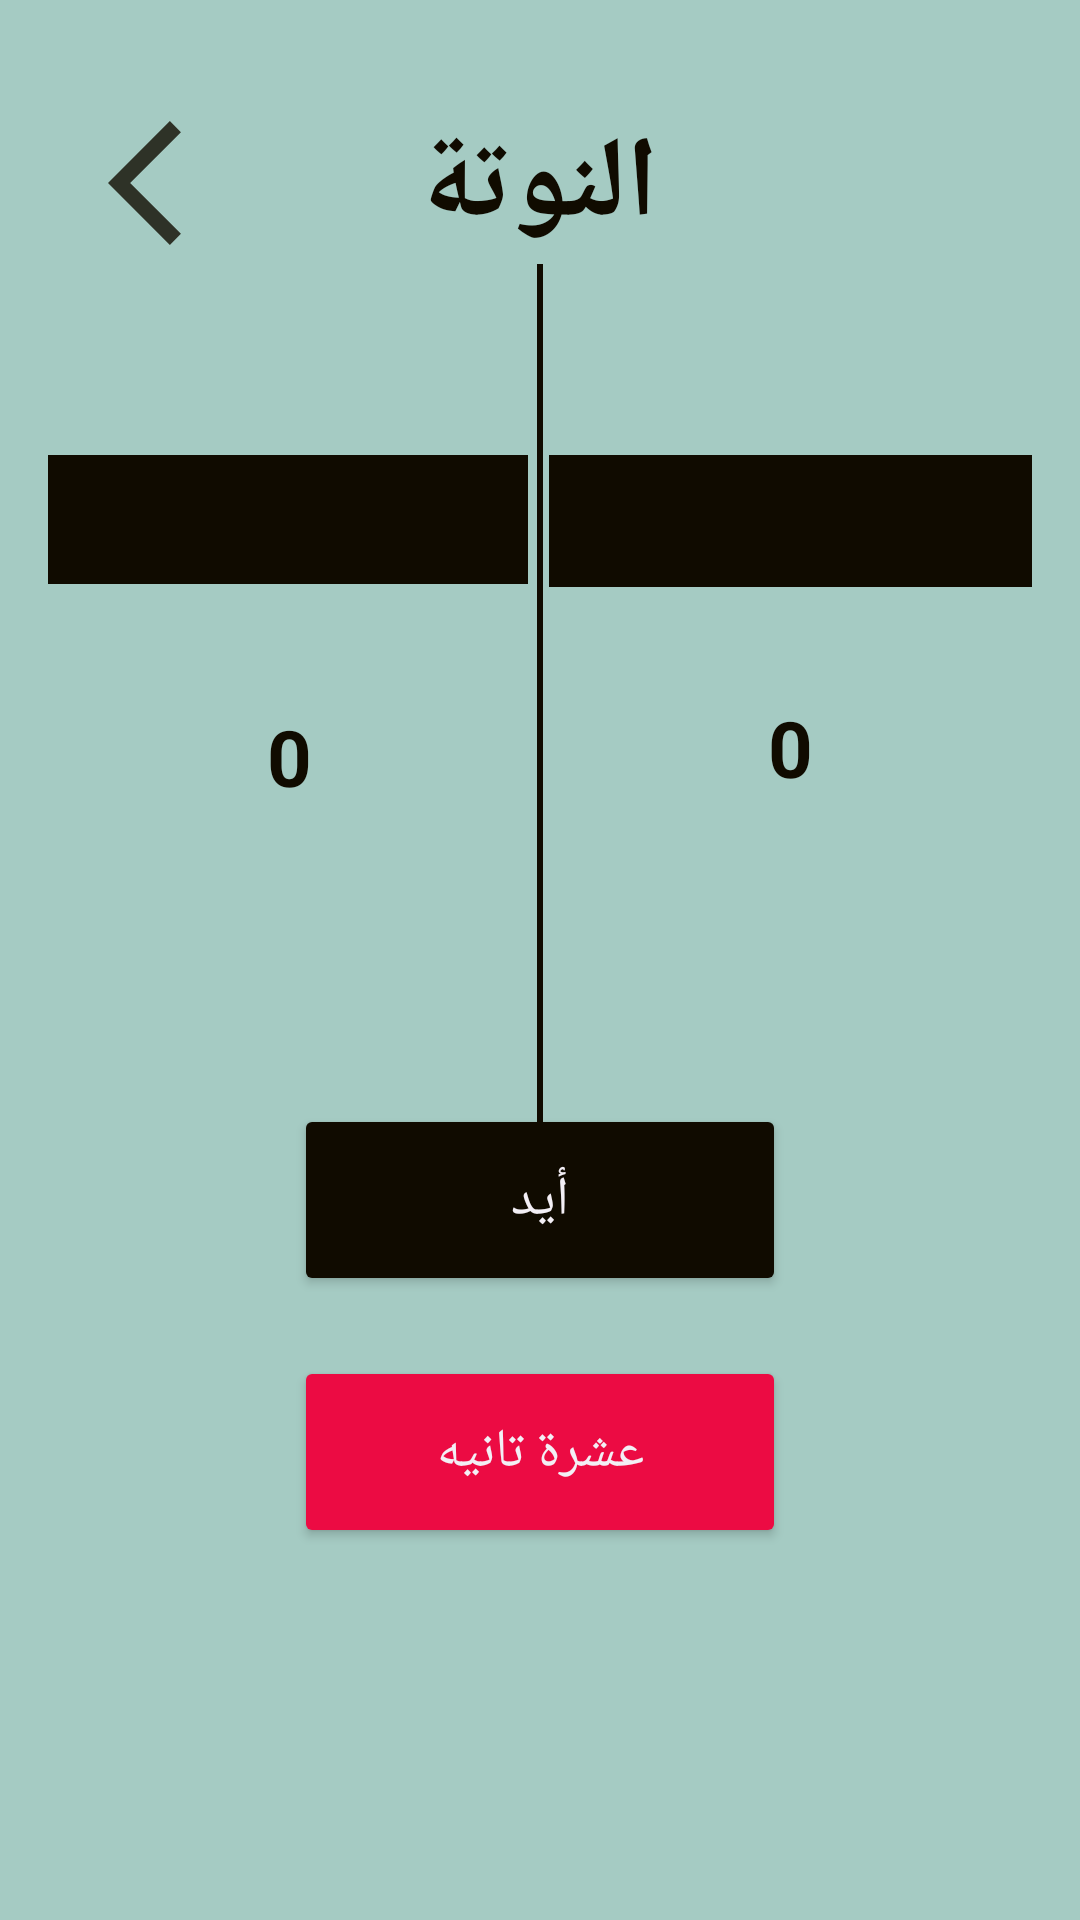

Produce the Android XML layout that renders to this screen, including the resource entries it uses.
<!-- AndroidManifest.xml: application theme Theme.NoTa -->
<!-- res/layout/activity_nota.xml -->
<?xml version="1.0" encoding="utf-8"?>
<androidx.constraintlayout.widget.ConstraintLayout xmlns:android="http://schemas.android.com/apk/res/android"
    xmlns:app="http://schemas.android.com/apk/res-auto"
    xmlns:tools="http://schemas.android.com/tools"
    android:layout_width="match_parent"
    android:layout_height="match_parent"
    android:background="@color/colorPrimaryLight"
    tools:context=".NotaActivity">


    <ImageView
        android:layout_width="wrap_content"
        android:layout_height="wrap_content"
        android:scaleType="centerCrop"
        android:src="@drawable/dominoes"
        app:layout_constraintStart_toStartOf="parent"
        app:layout_constraintTop_toTopOf="parent" />

    <Button
        android:id="@+id/btnAnother"
        style="@style/MyBtn2"
        android:layout_width="164dp"
        android:layout_height="64dp"
        android:layout_marginTop="20dp"
        android:text="@string/another_txt"
        app:layout_constraintEnd_toEndOf="@+id/btnAdd"
        app:layout_constraintStart_toStartOf="@+id/btnAdd"
        app:layout_constraintTop_toBottomOf="@+id/btnAdd" />

    <TextView
        android:id="@+id/txtDor2"
        android:layout_width="wrap_content"
        android:layout_height="wrap_content"
        android:layout_marginTop="12dp"
        android:layout_marginEnd="50dp"
        android:text=""
        android:textAlignment="center"
        android:textColor="@color/colorPrimary"
        android:textSize="18sp"
        app:layout_constraintEnd_toEndOf="@+id/edtSecondScore"
        app:layout_constraintTop_toBottomOf="@+id/edtSecondScore" />



    <ImageView
        android:id="@+id/btnBack"
        android:layout_width="50dp"
        android:layout_height="50dp"
        android:layout_marginStart="36dp"
        android:layout_marginTop="36dp"
        android:src="@drawable/ic_back"
        app:layout_constraintEnd_toStartOf="@+id/txtFirstTeam"
        app:layout_constraintHorizontal_bias="0.0"
        app:layout_constraintStart_toStartOf="parent"
        app:layout_constraintTop_toTopOf="parent" />

    <TextView
        android:id="@+id/txtFirstTeam"
        android:layout_width="wrap_content"
        android:layout_height="wrap_content"
        android:layout_marginTop="36dp"
        android:text="النوتة"
        android:textColor="@color/colorPrimary"
        android:textSize="38sp"
        android:textStyle="bold"
        app:layout_constraintEnd_toEndOf="parent"
        app:layout_constraintHorizontal_bias="0.498"
        app:layout_constraintStart_toStartOf="parent"
        app:layout_constraintTop_toTopOf="parent" />

    <ViewAnimator
        android:id="@+id/viewAnimator"
        android:layout_width="2dp"
        android:layout_height="300dp"
        android:layout_marginTop="20dp"
        android:background="@color/colorPrimary"
        app:layout_constraintBottom_toTopOf="@+id/btnAdd"
        app:layout_constraintEnd_toEndOf="parent"
        app:layout_constraintStart_toStartOf="parent"
        app:layout_constraintTop_toBottomOf="@+id/txtFirstTeam"
        tools:ignore="MissingConstraints" />

    <EditText
        android:id="@+id/edtTeam1"
        android:layout_width="160dp"
        android:layout_height="43dp"
        android:layout_marginStart="16dp"
        android:layout_marginTop="64dp"
        android:background="@color/colorPrimary"
        android:ems="10"
        android:inputType="textPersonName"
        android:textAlignment="center"
        android:textColor="@color/colorSecondaryLight"
        android:textSize="28sp"
        android:textStyle="bold"
        app:layout_constraintStart_toStartOf="parent"
        app:layout_constraintTop_toBottomOf="@id/txtFirstTeam"
        tools:visibility="invisible" />

    <EditText
        android:id="@+id/edtTeam2"
        android:layout_width="161dp"
        android:layout_height="44dp"
        android:layout_marginTop="64dp"
        android:layout_marginEnd="16dp"
        android:background="@color/colorPrimary"
        android:ems="10"
        android:inputType="textPersonName"
        android:textAlignment="center"
        android:textColor="@color/colorSecondaryLight"
        android:textSize="28sp"
        android:textStyle="bold"
        app:layout_constraintEnd_toEndOf="parent"
        app:layout_constraintTop_toBottomOf="@+id/txtFirstTeam"
        tools:visibility="invisible" />

    <TextView
        android:id="@+id/txtSecondScore"
        android:layout_width="wrap_content"
        android:layout_height="wrap_content"
        android:layout_marginTop="36dp"
        android:text="0"
        android:textColor="@color/colorPrimary"
        android:textSize="26sp"
        android:textStyle="bold"
        app:layout_constraintEnd_toEndOf="@+id/edtTeam2"
        app:layout_constraintStart_toStartOf="@+id/edtTeam2"
        app:layout_constraintTop_toBottomOf="@+id/edtTeam2" />

    <TextView
        android:id="@+id/txtFirstScore"
        android:layout_width="wrap_content"
        android:layout_height="wrap_content"
        android:layout_marginTop="40dp"
        android:text="0"
        android:textColor="@color/colorPrimary"
        android:textSize="26sp"
        android:textStyle="bold"
        app:layout_constraintEnd_toEndOf="@+id/edtTeam1"
        app:layout_constraintHorizontal_bias="0.503"
        app:layout_constraintStart_toStartOf="@+id/edtTeam1"
        app:layout_constraintTop_toBottomOf="@+id/edtTeam1" />

    <EditText
        android:id="@+id/edtSecondScore"
        android:layout_width="152dp"
        android:layout_height="109dp"
        android:layout_marginTop="96dp"
        android:background="@android:color/transparent"
        android:ems="10"
        android:inputType="number"
        android:textAlignment="center"
        android:textColor="@color/colorPrimary"
        android:textSize="22sp"
        app:layout_constraintEnd_toEndOf="@+id/edtTeam2"
        app:layout_constraintHorizontal_bias="0.0"
        app:layout_constraintStart_toStartOf="@+id/edtTeam2"
        app:layout_constraintTop_toBottomOf="@+id/edtTeam2" />

    <EditText
        android:id="@+id/edtFirstScore"
        android:layout_width="159dp"
        android:layout_height="109dp"
        android:layout_marginTop="100dp"
        android:background="@android:color/transparent"
        android:ems="10"
        android:inputType="number"
        android:textAlignment="center"
        android:textColor="@color/colorPrimary"
        android:textSize="22sp"
        app:layout_constraintEnd_toEndOf="@+id/edtTeam1"
        app:layout_constraintHorizontal_bias="0.0"
        app:layout_constraintStart_toStartOf="@+id/edtTeam1"
        app:layout_constraintTop_toBottomOf="@+id/edtTeam1" />

    <Button
        android:id="@+id/btnAdd"
        style="@style/MyBtn"
        android:layout_width="164dp"
        android:layout_height="64dp"
        android:layout_marginBottom="208dp"
        android:text="@string/add_txt"
        app:layout_constraintBottom_toBottomOf="parent"
        app:layout_constraintEnd_toEndOf="parent"
        app:layout_constraintStart_toStartOf="parent" />

    <TextView
        android:id="@+id/txtDor1"
        android:layout_width="wrap_content"
        android:layout_height="wrap_content"
        android:layout_marginStart="50dp"
        android:layout_marginTop="12dp"
        android:text=""
        android:textAlignment="center"
        android:textColor="@color/colorPrimary"
        android:textSize="18sp"
        app:layout_constraintStart_toStartOf="@+id/edtFirstScore"
        app:layout_constraintTop_toBottomOf="@+id/edtFirstScore" />




</androidx.constraintlayout.widget.ConstraintLayout>
<!-- resources referenced by this layout -->
<resources>
  <color name="colorPrimary">#100B00</color>
  <color name="colorPrimaryLight">#A5CBC3</color>
  <color name="colorSecondaryLight">#F3EFF5</color>
  <!-- drawable ic_back (drawable-anydpi) -->
  <vector xmlns:android="http://schemas.android.com/apk/res/android"
      android:width="24dp"
      android:height="24dp"
      android:viewportWidth="24"
      android:viewportHeight="24"
      android:tint="#100B00"
      android:alpha="0.8">
    <path
        android:fillColor="@android:color/white"
        android:pathData="M11.67,3.87L9.9,2.1 0,12l9.9,9.9 1.77,-1.77L3.54,12z"/>
  </vector>
  <string name="add_txt">أيد</string>
  <string name="another_txt">عشرة تانيه</string>
  <style name="MyBtn">
          <item name="backgroundTint">@color/colorPrimary</item>
          <item name="android:textSize">18sp</item>
          <item name="android:textColor">@color/colorSecondaryLight</item>
          <item name="cornerRadius">20dp</item>
      </style>
  <style name="MyBtn2">
          <item name="backgroundTint">#EC0B43</item>
          <item name="android:textSize">18sp</item>
          <item name="android:textColor">@color/colorSecondaryLight</item>
          <item name="cornerRadius">20dp</item>
      </style>
  <style name="Theme.NoTa" parent="Theme.MaterialComponents.DayNight.NoActionBar">
          
          <item name="colorPrimary">@color/colorPrimary</item>
          <item name="colorPrimaryVariant">@color/black</item>
          <item name="colorOnPrimary">@color/white</item>
          
          <item name="colorSecondary">@color/colorSecondaryLight</item>
          <item name="colorSecondaryVariant">@color/colorAccent</item>
          <item name="colorOnSecondary">@color/white</item>
          
          <item name="android:statusBarColor" tools:targetApi="l">?attr/colorPrimary</item>
          
      </style>
  <color name="black">#FF000000</color>
  <color name="white">#FFFFFFFF</color>
  <color name="colorAccent">#F0F600</color>
</resources>
